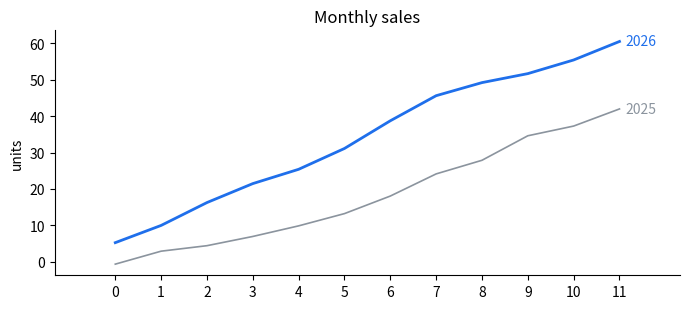
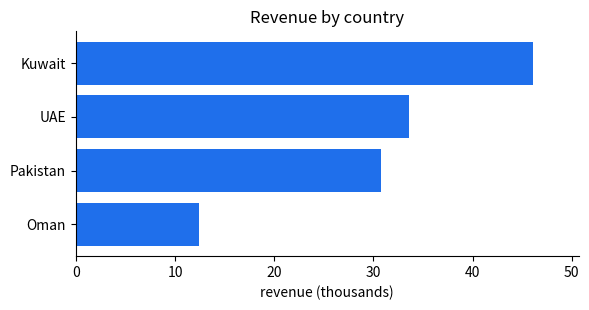
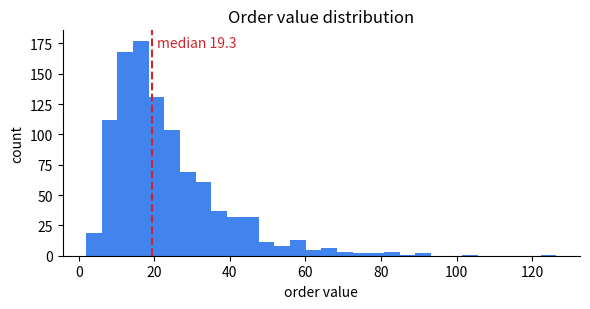

Write Python code to recreate these figures, in order.
"""A small, consistent chart set with Matplotlib: one style, honest axes, no chart junk."""

from __future__ import annotations

import matplotlib

matplotlib.use("Agg")
import matplotlib.pyplot as plt
import numpy as np
from matplotlib.figure import Figure

PALETTE = {"primary": "#1f6feb", "muted": "#8b949e", "accent": "#d1242f"}


def _clean_axes(ax: plt.Axes) -> None:
    for side in ("top", "right"):
        ax.spines[side].set_visible(False)


def line_chart(x: np.ndarray, series: dict[str, np.ndarray], title: str, ylabel: str) -> Figure:
    """One line per series, the first in the primary colour and the rest muted, labelled directly."""
    fig, ax = plt.subplots(figsize=(7, 3.2))
    colours = [PALETTE["primary"]] + [PALETTE["muted"]] * (len(series) - 1)
    for (name, y), colour in zip(series.items(), colours):
        ax.plot(x, y, color=colour, linewidth=2 if colour == PALETTE["primary"] else 1.2)
        ax.annotate(name, (x[-1], y[-1]), xytext=(4, 0), textcoords="offset points", va="center", color=colour)
    ax.set(title=title, ylabel=ylabel)
    ax.margins(x=0.12)  # room for the direct labels
    ax.set_xticks(x)
    _clean_axes(ax)
    fig.tight_layout()
    return fig


def bar_chart(labels: list[str], values: list[float], title: str, xlabel: str) -> Figure:
    """Horizontal bars sorted by value; bars always start at zero so lengths are honest."""
    order = np.argsort(values)
    fig, ax = plt.subplots(figsize=(6, 0.5 * len(labels) + 1.2))
    ax.barh(np.array(labels)[order], np.array(values)[order], color=PALETTE["primary"])
    ax.set(title=title, xlabel=xlabel, xlim=(0, max(values) * 1.1))
    _clean_axes(ax)
    fig.tight_layout()
    return fig


def histogram(values: np.ndarray, title: str, xlabel: str, bins: int = 30) -> Figure:
    """Histogram with the median marked, which is more stable than the mean for skewed data."""
    fig, ax = plt.subplots(figsize=(6, 3.2))
    ax.hist(values, bins=bins, color=PALETTE["primary"], alpha=0.85)
    median = float(np.median(values))
    ax.axvline(median, color=PALETTE["accent"], linestyle="--")
    ax.annotate(f"median {median:.1f}", (median, ax.get_ylim()[1]), xytext=(4, -12), textcoords="offset points", color=PALETTE["accent"])
    ax.set(title=title, xlabel=xlabel, ylabel="count")
    _clean_axes(ax)
    fig.tight_layout()
    return fig


def demo(out_dir: str = ".") -> list[str]:
    rng = np.random.default_rng(0)
    x = np.arange(12)
    files = []
    fig = line_chart(x, {"2026": np.cumsum(rng.normal(5, 2, 12)), "2025": np.cumsum(rng.normal(4, 2, 12))}, "Monthly sales", "units")
    fig.savefig(f"{out_dir}/line.png", dpi=110)
    files.append("line.png")
    fig = bar_chart(["Kuwait", "UAE", "Pakistan", "Oman"], [46.1, 33.6, 30.8, 12.4], "Revenue by country", "revenue (thousands)")
    fig.savefig(f"{out_dir}/bar.png", dpi=110)
    files.append("bar.png")
    fig = histogram(rng.lognormal(3, 0.6, 1000), "Order value distribution", "order value")
    fig.savefig(f"{out_dir}/hist.png", dpi=110)
    files.append("hist.png")
    plt.close("all")
    return files


if __name__ == "__main__":
    print(demo())
